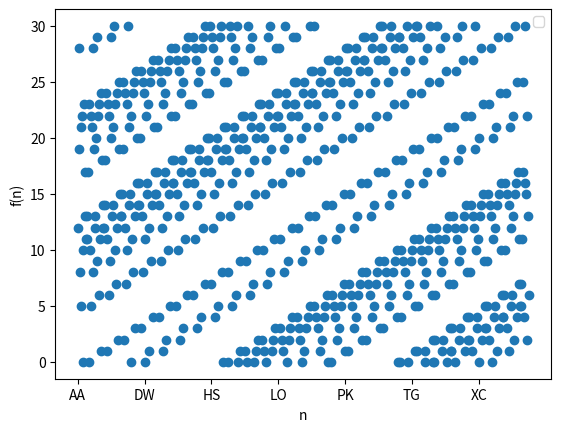

Write the Python code that produced this figure.
import matplotlib.pyplot as plt

n_values = [chr(i) + chr(j) for i in range(65, 91) for j in range(65, 91)]

y_values = [sum(ord(char) ** i for i, char in enumerate(n, 1)) % 31 for n in n_values]
plt.scatter(n_values, y_values)

plt.xlabel("n")
plt.ylabel("f(n)")
plt.legend()
plt.xticks(n_values[::100], n_values[::100])
plt.show()